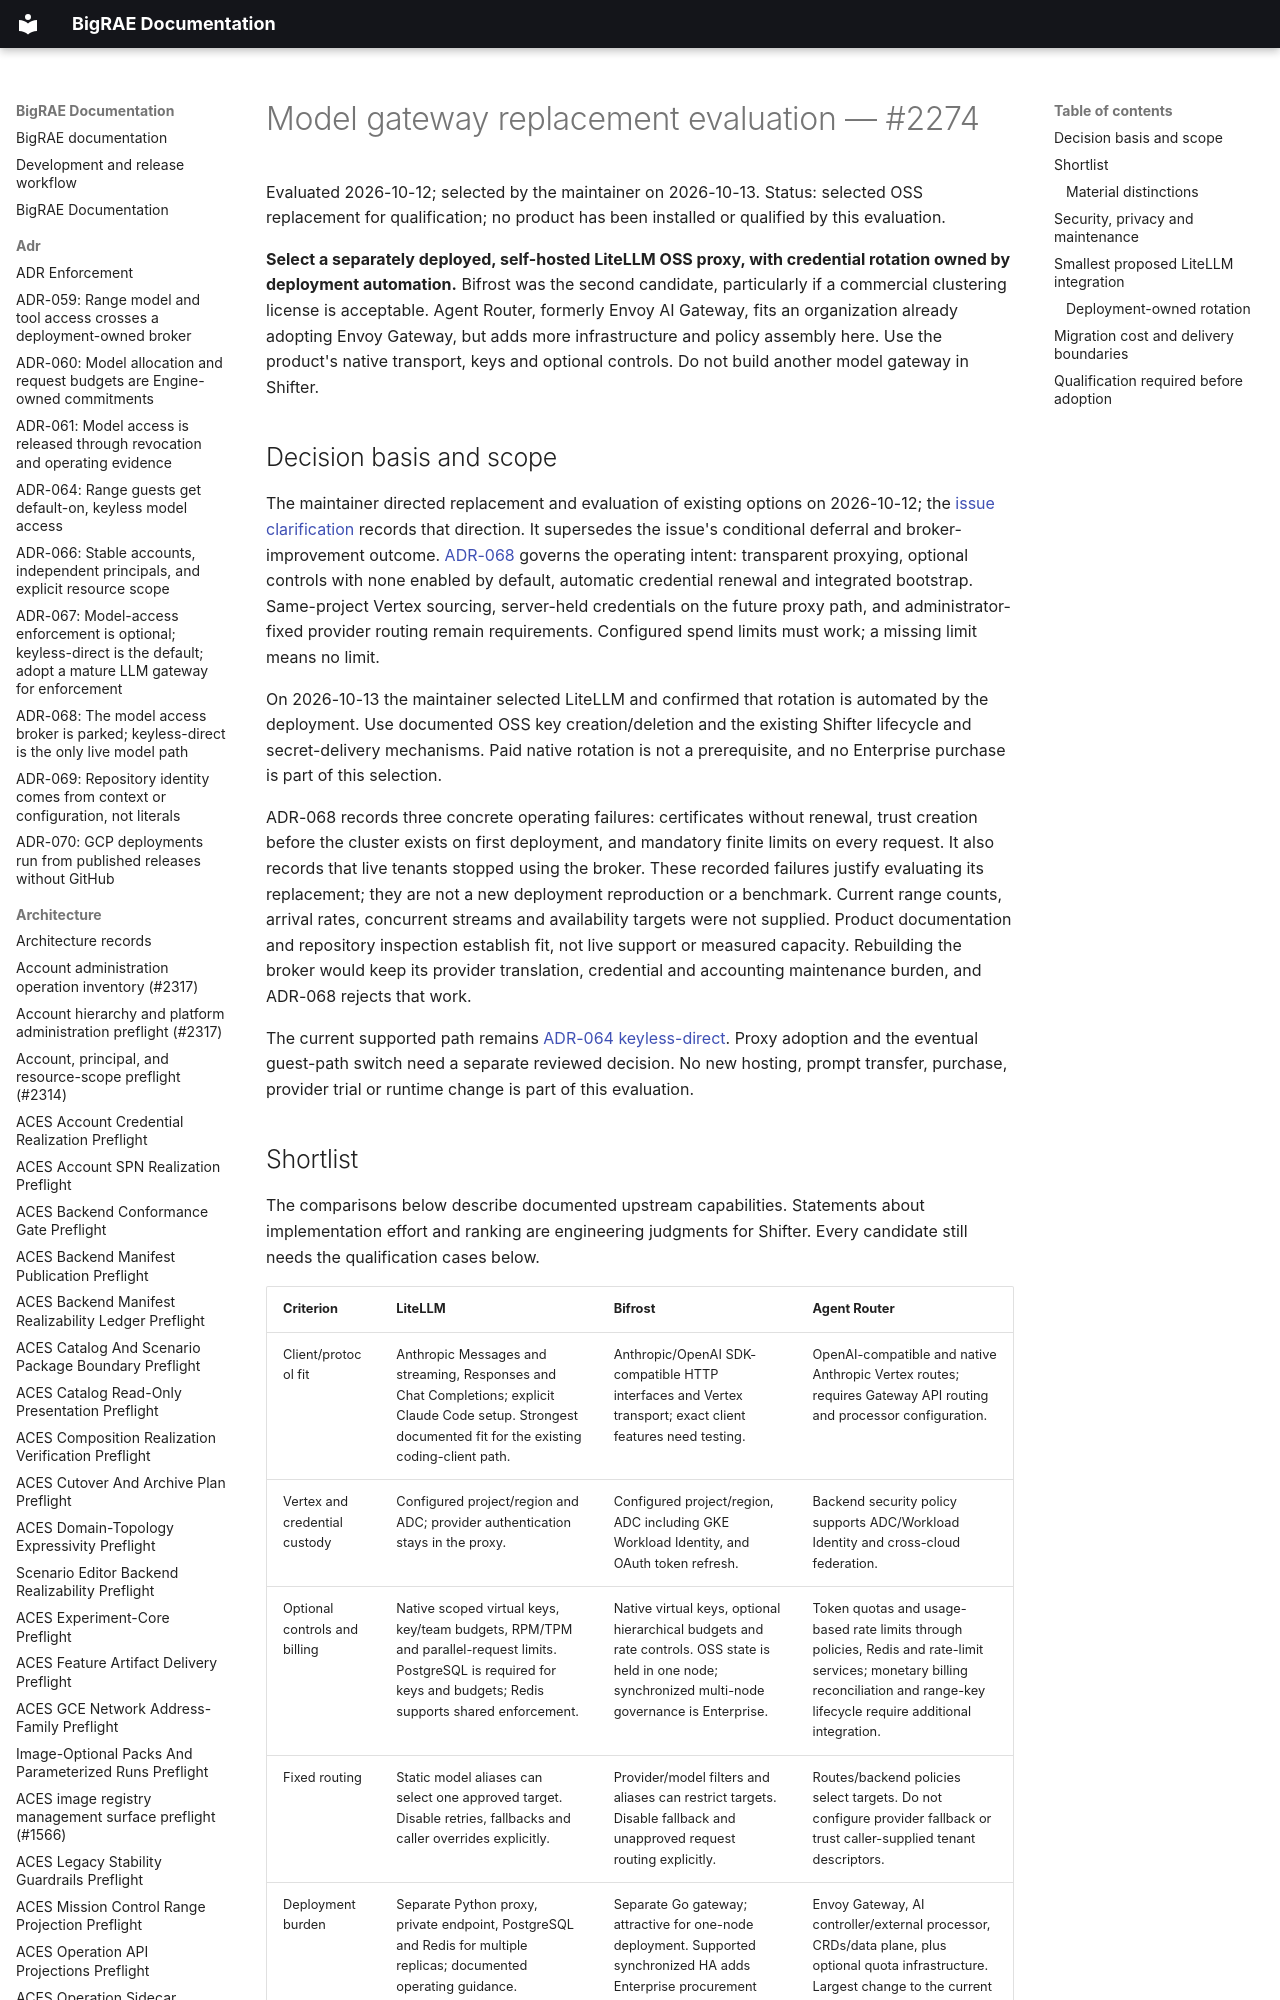

repository: Brad-Edwards/bigrae · page: architecture/model-access/gateway-replacement-evaluation-2274/index.html · generator: mkdocs

# Model gateway replacement evaluation — #2274

Evaluated 2026-10-12; selected by the maintainer on 2026-10-13. Status: selected
OSS replacement for qualification; no product has been installed or qualified
by this evaluation.

**Select a separately deployed, self-hosted LiteLLM OSS proxy, with credential
rotation owned by deployment automation.** Bifrost was the second candidate,
particularly if a commercial clustering license is acceptable. Agent Router,
formerly Envoy AI Gateway, fits an organization already adopting Envoy Gateway, but adds more
infrastructure and policy assembly here. Use the product's native transport,
keys and optional controls. Do not build another model gateway in Shifter.
